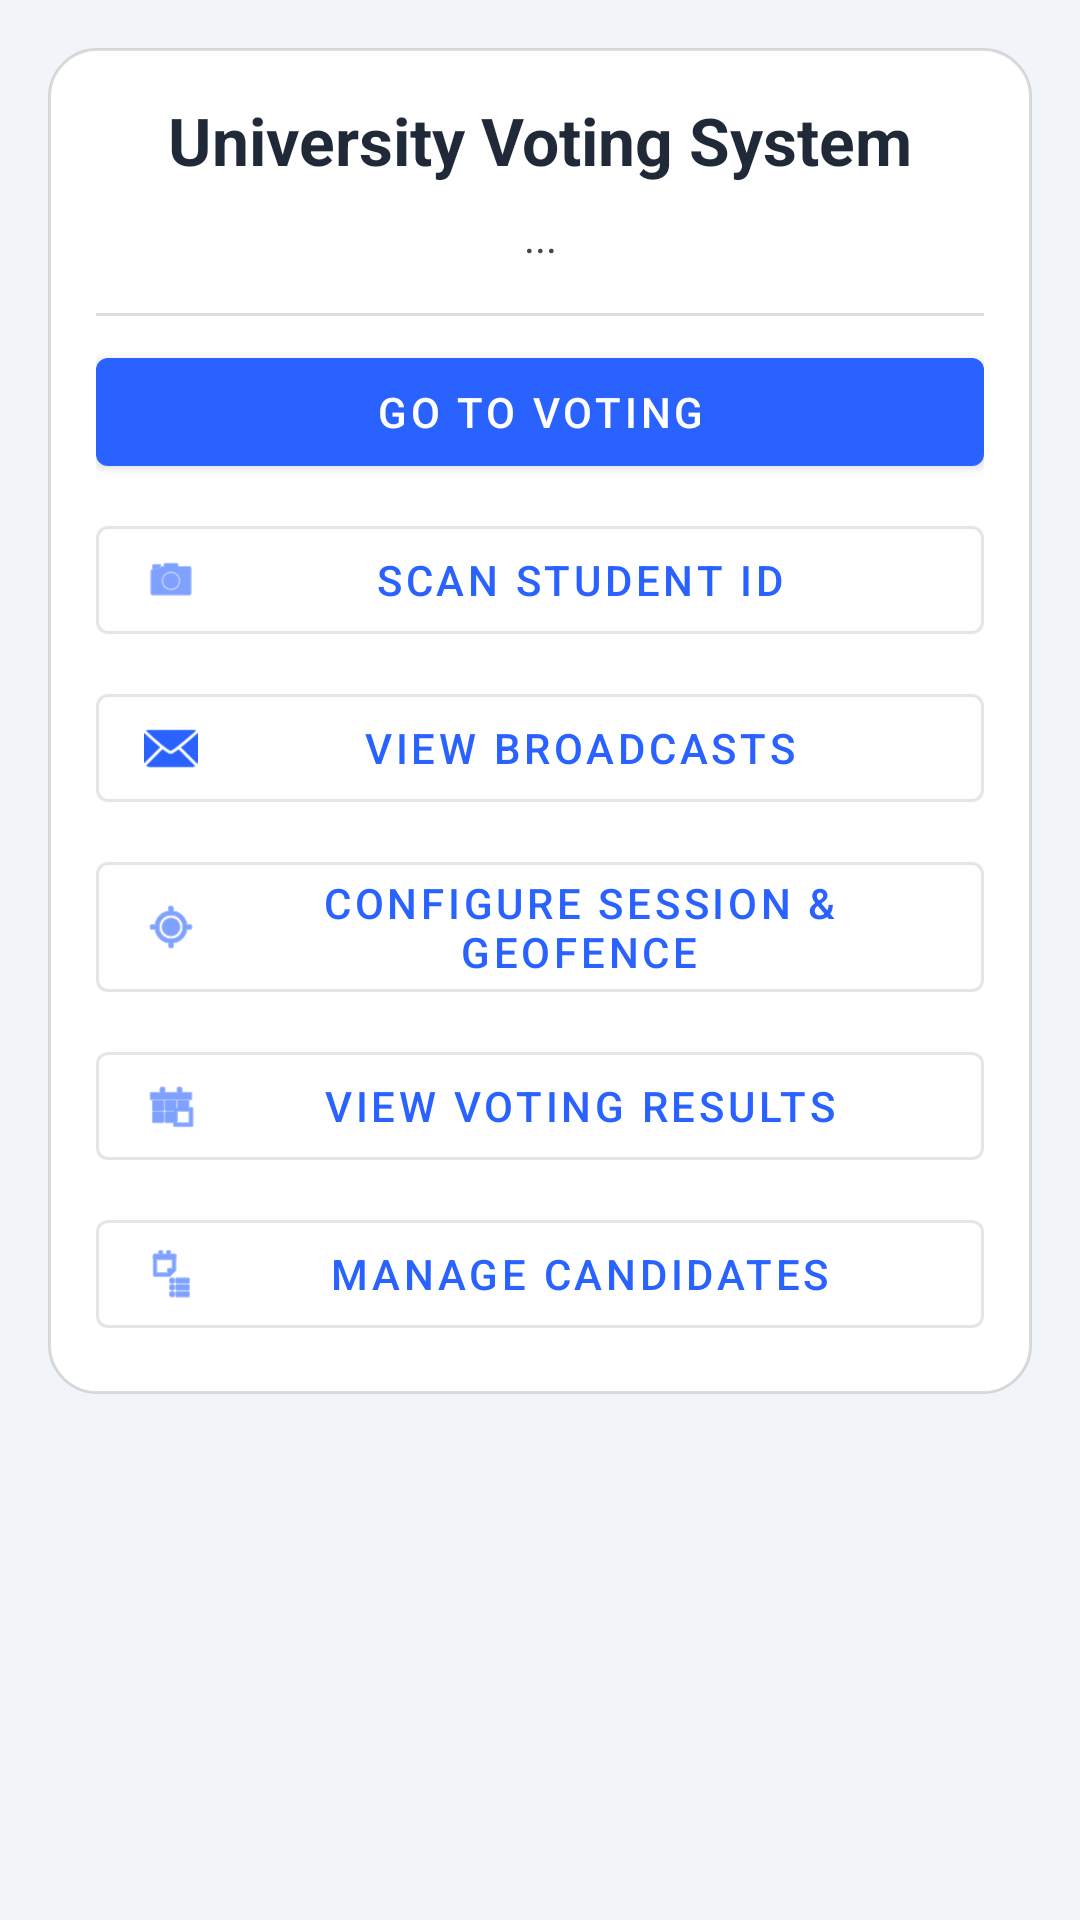

Layout XML and referenced resources for this Android screen:
<!-- AndroidManifest.xml: application theme Theme.Voteapp -->
<!-- res/layout/fragment_home.xml -->
<?xml version="1.0" encoding="utf-8"?>
<ScrollView xmlns:android="http://schemas.android.com/apk/res/android"
    xmlns:app="http://schemas.android.com/apk/res-auto"
    android:layout_width="match_parent"
    android:layout_height="match_parent"
    android:background="@color/color_background">

    <LinearLayout
        android:layout_width="match_parent"
        android:layout_height="wrap_content"
        android:orientation="vertical"
        android:padding="16dp"
        android:layout_margin="16dp"
        android:background="@drawable/bg_card_rounded">

        <TextView
            android:id="@+id/textWelcome"
            android:layout_width="match_parent"
            android:layout_height="wrap_content"
            android:text="University Voting System"
            android:textAppearance="@android:style/TextAppearance.Material.Large"
            android:textStyle="bold"
            android:paddingBottom="8dp"
            android:textColor="@color/color_on_surface"
            android:textAlignment="center"
            android:gravity="center_horizontal" />

        <TextView
            android:id="@+id/textDescription"
            android:layout_width="match_parent"
            android:layout_height="wrap_content"
            android:text="..."
            android:paddingBottom="8dp"
            android:textAlignment="center" />

        <View
            android:layout_width="match_parent"
            android:layout_height="1dp"
            android:background="#DDDDDD"
            android:layout_marginTop="8dp"
            android:layout_marginBottom="8dp" />

        <com.google.android.material.button.MaterialButton
            android:id="@+id/buttonGoToVote"
            style="@style/Widget.MaterialComponents.Button"
            android:layout_width="match_parent"
            android:layout_height="wrap_content"
            android:text="Go to Voting"
            app:iconPadding="8dp" />

        <com.google.android.material.button.MaterialButton
            android:id="@+id/buttonGoToProfile"
            style="@style/Widget.MaterialComponents.Button.OutlinedButton"
            android:layout_width="match_parent"
            android:layout_height="wrap_content"
            android:text="My Candidate Profile"
            android:layout_marginTop="8dp"
            android:visibility="gone"
            app:icon="@android:drawable/ic_menu_edit"
            app:iconPadding="8dp" />

        <com.google.android.material.button.MaterialButton
            android:id="@+id/buttonGoToScan"
            style="@style/Widget.MaterialComponents.Button.OutlinedButton"
            android:layout_width="match_parent"
            android:layout_height="wrap_content"
            android:text="Scan Student ID"
            android:layout_marginTop="8dp"
            app:icon="@android:drawable/ic_menu_camera"
            app:iconPadding="8dp" />

        <com.google.android.material.button.MaterialButton
            android:id="@+id/buttonGoToBroadcasts"
            style="@style/Widget.MaterialComponents.Button.OutlinedButton"
            android:layout_width="match_parent"
            android:layout_height="wrap_content"
            android:text="View Broadcasts"
            android:layout_marginTop="8dp"
            app:icon="@android:drawable/ic_dialog_email"
            app:iconPadding="8dp" />

        <com.google.android.material.button.MaterialButton
            android:id="@+id/buttonGoToGeofence"
            style="@style/Widget.MaterialComponents.Button.OutlinedButton"
            android:layout_width="match_parent"
            android:layout_height="wrap_content"
            android:text="Configure Session &amp; Geofence"
            android:layout_marginTop="8dp"
            app:icon="@android:drawable/ic_menu_mylocation"
            app:iconPadding="8dp" />

        <com.google.android.material.button.MaterialButton
            android:id="@+id/buttonGoToResults"
            style="@style/Widget.MaterialComponents.Button.OutlinedButton"
            android:layout_width="match_parent"
            android:layout_height="wrap_content"
            android:text="View Voting Results"
            android:layout_marginTop="8dp"
            app:icon="@android:drawable/ic_menu_today"
            app:iconPadding="8dp" />

        <com.google.android.material.button.MaterialButton
            android:id="@+id/buttonGoToCandidates"
            style="@style/Widget.MaterialComponents.Button.OutlinedButton"
            android:layout_width="match_parent"
            android:layout_height="wrap_content"
            android:text="Manage Candidates"
            android:layout_marginTop="8dp"
            app:icon="@android:drawable/ic_menu_agenda"
            app:iconPadding="8dp" />

    </LinearLayout>
</ScrollView>
<!-- resources referenced by this layout -->
<resources>
  <color name="color_background">#F1F5F9</color>
  <color name="color_on_surface">#1F2937</color>
  <!-- drawable bg_card_rounded (drawable) -->
  <?xml version="1.0" encoding="utf-8"?>
  <shape xmlns:android="http://schemas.android.com/apk/res/android"
      android:shape="rectangle">
      <corners android:radius="16dp" />
      <solid android:color="@color/color_surface" />
      <stroke
          android:width="1dp"
          android:color="#22000000" />
  </shape>
  <style name="Theme.Voteapp" parent="Base.Theme.Voteapp" />
  <color name="color_surface">#FFFFFFFF</color>
  <style name="Base.Theme.Voteapp" parent="Theme.Material3.DayNight.NoActionBar">
          
          <item name="colorPrimary">@color/color_primary</item>
          <item name="colorOnPrimary">@color/color_on_primary</item>
          <item name="colorSecondary">@color/color_secondary</item>
          <item name="colorOnSecondary">@color/color_on_secondary</item>
          <item name="android:windowBackground">@color/color_background</item>
          <item name="colorSurface">@color/color_surface</item>
          <item name="colorOnSurface">@color/color_on_surface</item>
      </style>
  <color name="color_primary">#2962FF</color>
  <color name="color_on_primary">#FFFFFFFF</color>
  <color name="color_secondary">#03A9F4</color>
  <color name="color_on_secondary">#FFFFFFFF</color>
</resources>
